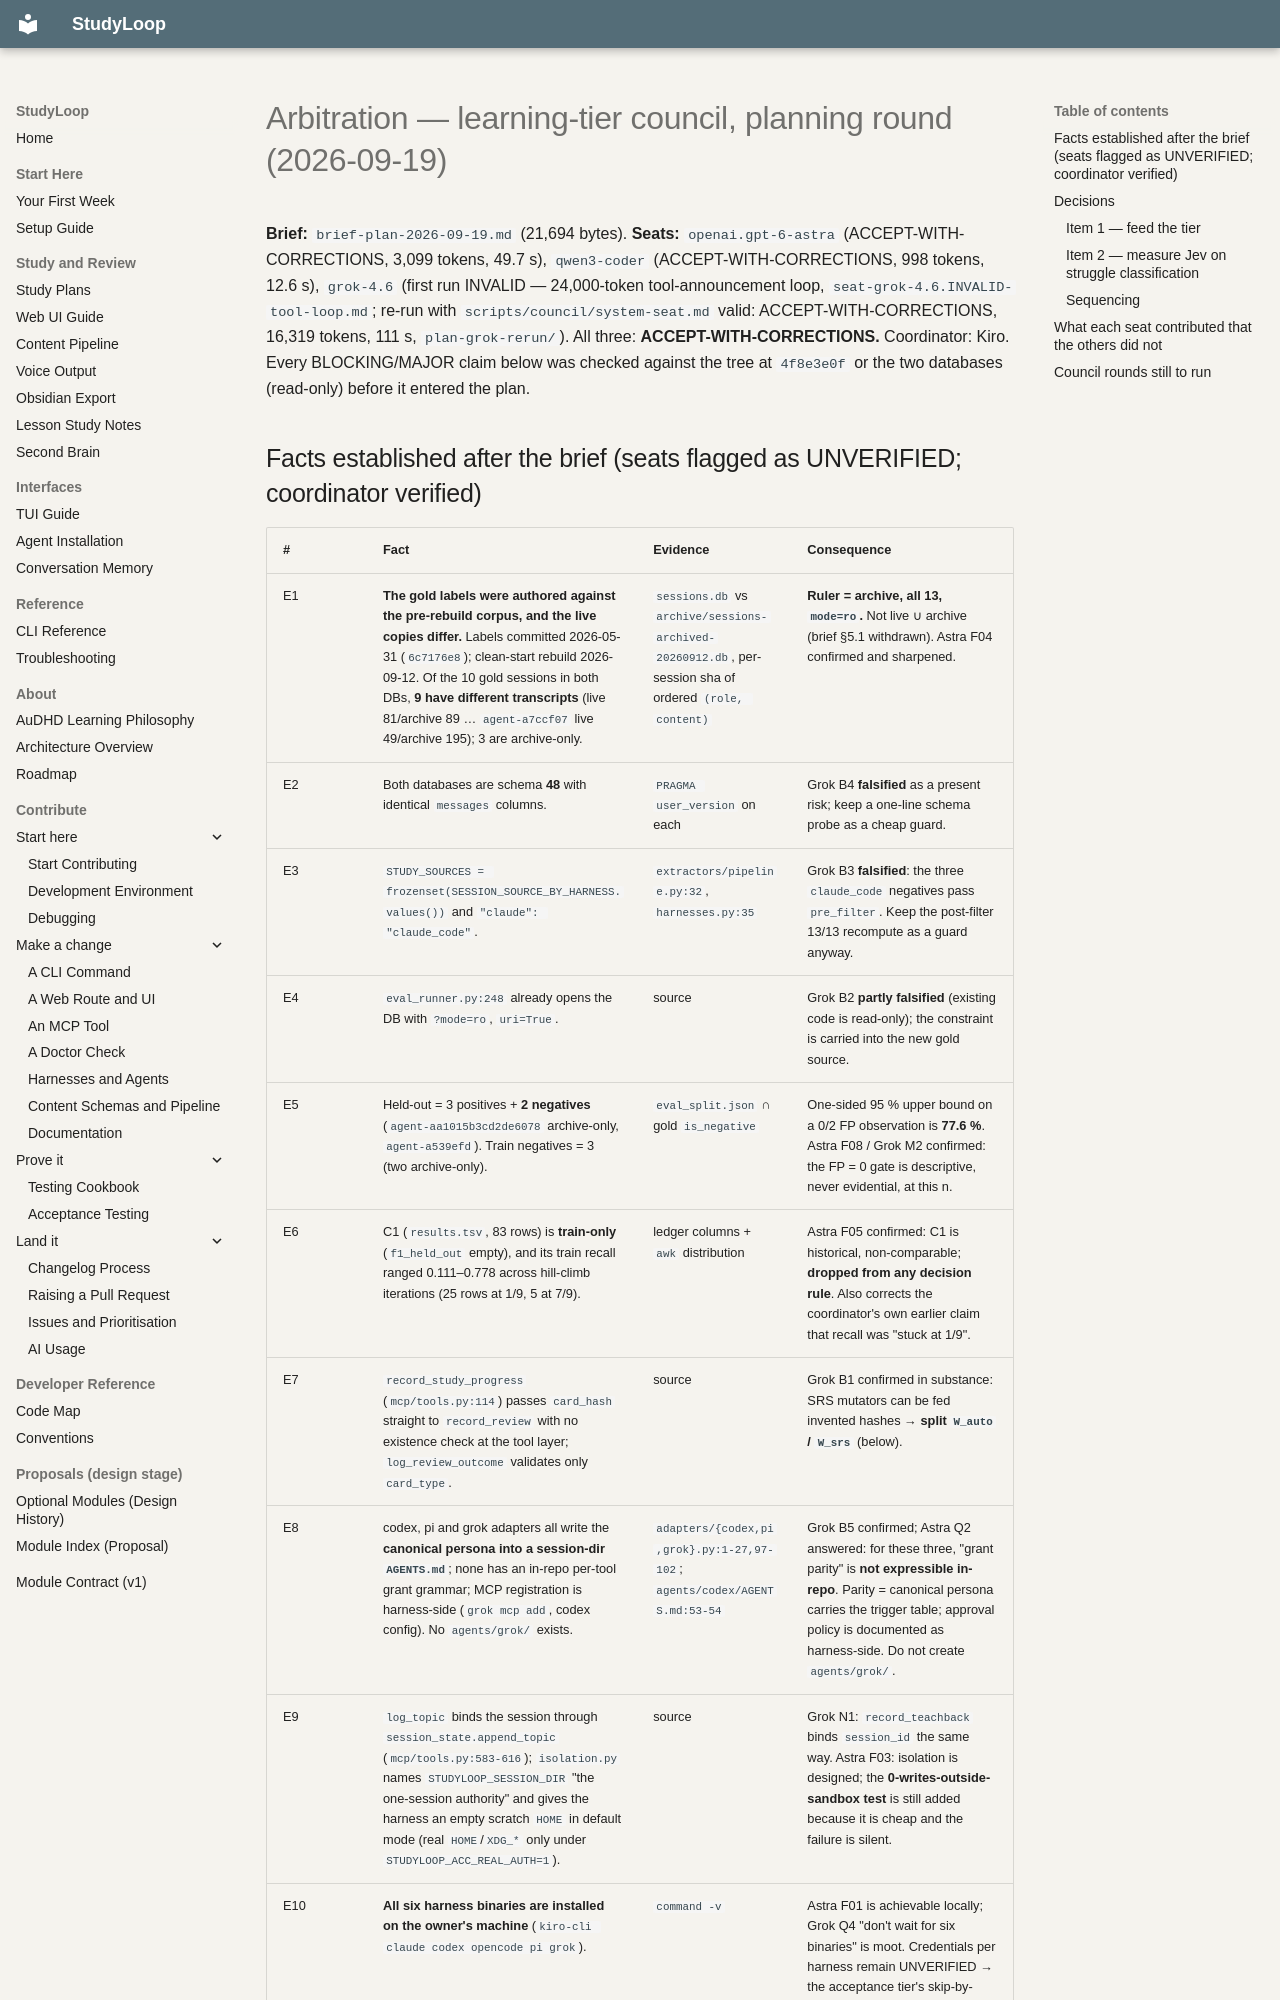

repository: NetDevAutomate/StudyLoop · page: architecture/learning-tier/council/arbitration-plan-2026-09-19/index.html · generator: mkdocs

# Arbitration — learning-tier council, planning round (2026-09-19)

**Brief:** `brief-plan-2026-09-19.md` (21,694 bytes). **Seats:** `openai.gpt-6-astra` (ACCEPT-WITH-CORRECTIONS,
3,099 tokens, 49.7 s), `qwen3-coder` (ACCEPT-WITH-CORRECTIONS, 998 tokens, 12.6 s), `grok-4.6`
(first run INVALID — 24,000-token tool-announcement loop, `seat-grok-4.6.INVALID-tool-loop.md`; re-run with
`scripts/council/system-seat.md` valid: ACCEPT-WITH-CORRECTIONS, 16,319 tokens, 111 s,
`plan-grok-rerun/`). All three: **ACCEPT-WITH-CORRECTIONS.** Coordinator: Kiro. Every BLOCKING/MAJOR claim
below was checked against the tree at `4f8e3e0f` or the two databases (read-only) before it entered the plan.
